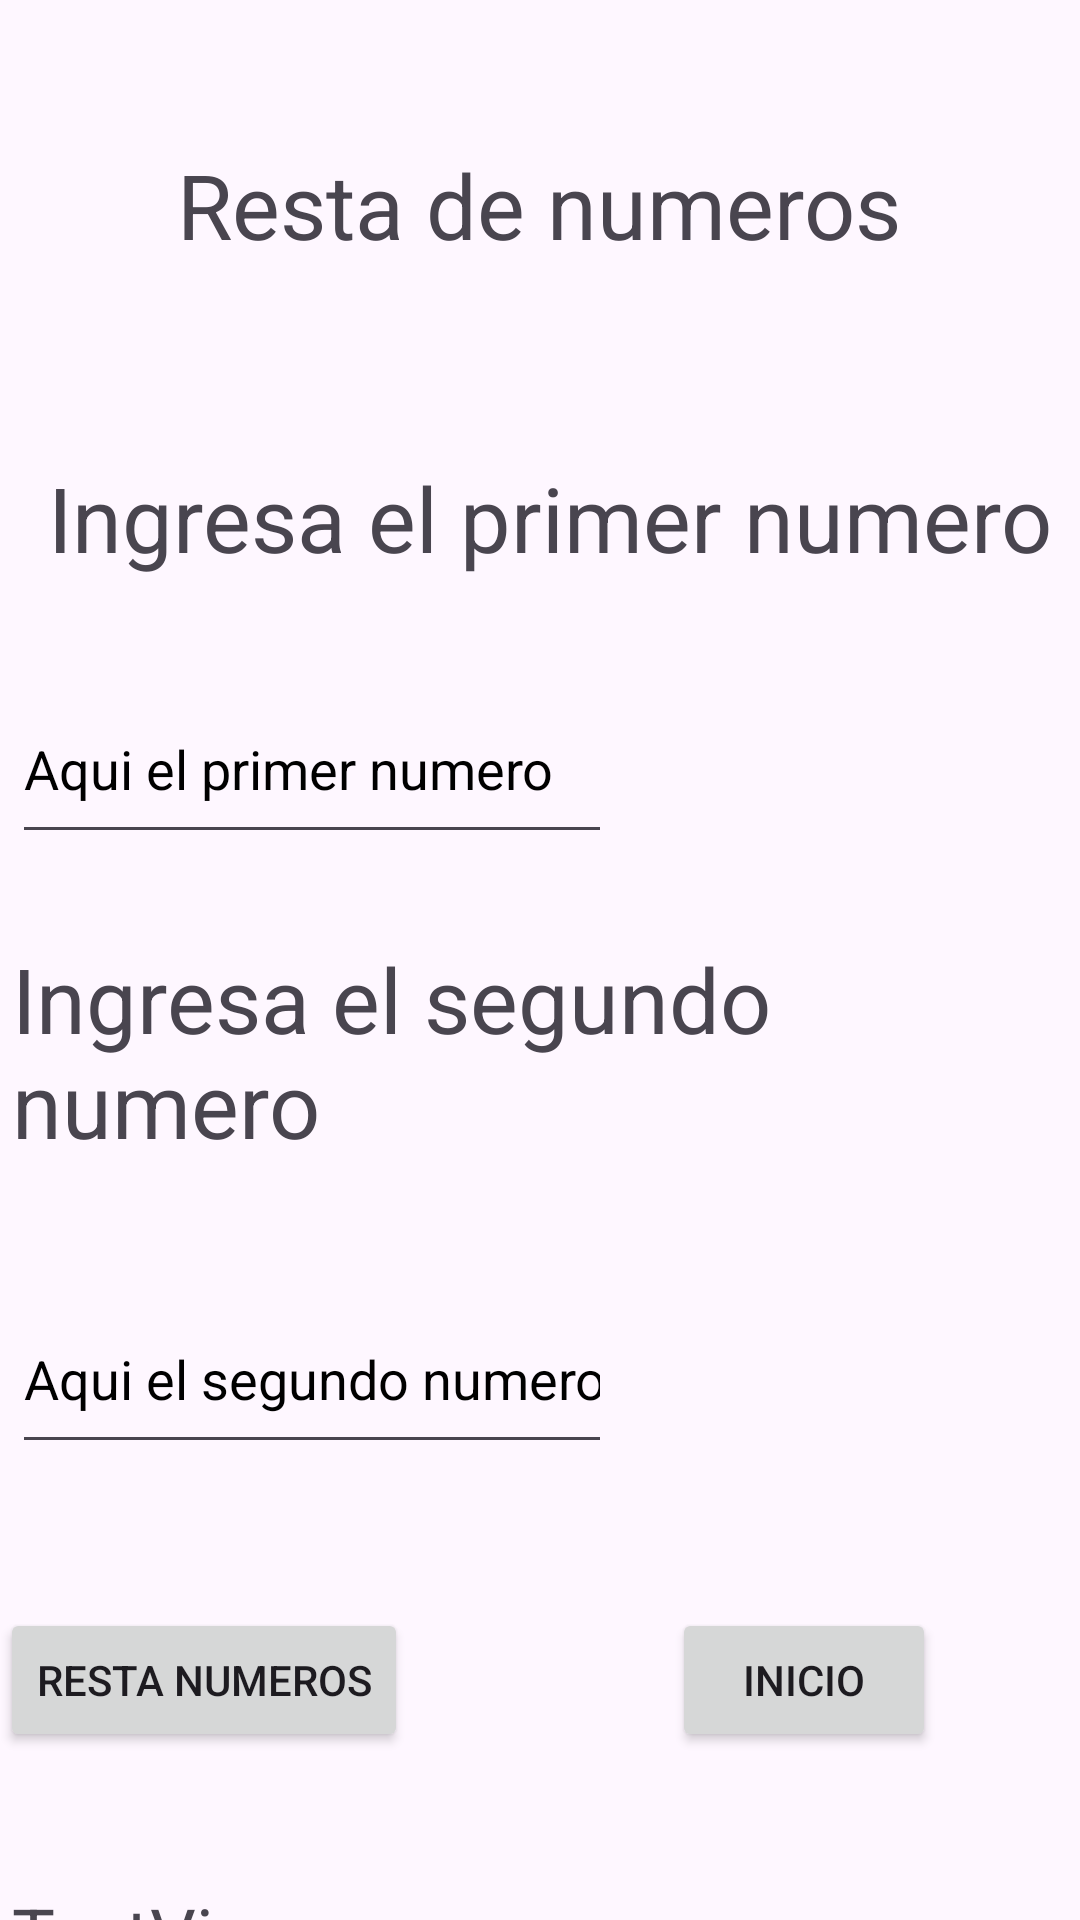

Here is an Android app screen rendered from its layout file. Give the layout XML and the strings, colors and styles it references.
<!-- AndroidManifest.xml: application theme Theme.TDSMH252_JJVRP1E2 -->
<!-- res/layout/activity_pnt1resta.xml -->
<?xml version="1.0" encoding="utf-8"?>
<androidx.constraintlayout.widget.ConstraintLayout xmlns:android="http://schemas.android.com/apk/res/android"
    xmlns:app="http://schemas.android.com/apk/res-auto"
    xmlns:tools="http://schemas.android.com/tools"
    android:id="@+id/main"
    android:layout_width="match_parent"
    android:layout_height="match_parent"
    tools:context=".pnt1resta">

    <Button
        android:id="@+id/btnp1Inicio"
        android:layout_width="wrap_content"
        android:layout_height="wrap_content"
        android:layout_marginStart="88dp"
        android:layout_marginTop="48dp"
        android:onClick="oneclickInicio"
        android:text="@string/blbuttonp1"
        app:layout_constraintStart_toEndOf="@+id/btnp1resta"
        app:layout_constraintTop_toBottomOf="@+id/txtnum2" />

    <TextView
        android:id="@+id/lblresultado"
        android:layout_width="220dp"
        android:layout_height="60dp"
        android:layout_marginStart="4dp"
        android:layout_marginTop="44dp"
        android:text="TextView"
        android:textSize="24sp"
        app:layout_constraintStart_toStartOf="parent"
        app:layout_constraintTop_toBottomOf="@+id/btnp1resta" />

    <Button
        android:id="@+id/btnp1resta"
        android:layout_width="wrap_content"
        android:layout_height="wrap_content"
        android:layout_marginTop="48dp"
        android:onClick="oneclickrestar"
        android:text="@string/blresta"
        app:layout_constraintTop_toBottomOf="@+id/txtnum2"
        tools:layout_editor_absoluteX="16dp" />

    <TextView
        android:id="@+id/textView8"
        android:layout_width="wrap_content"
        android:layout_height="wrap_content"
        android:layout_marginStart="16dp"
        android:layout_marginTop="64dp"
        android:text="@string/lnum1"
        android:textSize="30sp"
        app:layout_constraintStart_toStartOf="parent"
        app:layout_constraintTop_toBottomOf="@+id/textView7" />

    <EditText
        android:id="@+id/txtnum1"
        android:layout_width="200dp"
        android:layout_height="60dp"
        android:layout_marginStart="4dp"
        android:layout_marginTop="32dp"
        android:autofillHints="num1"
        android:ems="10"
        android:hint="@string/hlnum1"
        android:inputType="text"
        android:textColor="@color/black"
        android:textColorHint="@color/black"
        app:layout_constraintStart_toStartOf="parent"
        app:layout_constraintTop_toBottomOf="@+id/textView8" />

    <TextView
        android:id="@+id/textView5"
        android:layout_width="wrap_content"
        android:layout_height="wrap_content"
        android:layout_marginStart="4dp"
        android:layout_marginTop="28dp"
        android:text="@string/lnum2"
        android:textSize="30sp"
        app:layout_constraintStart_toStartOf="parent"
        app:layout_constraintTop_toBottomOf="@+id/txtnum1" />

    <EditText
        android:id="@+id/txtnum2"
        android:layout_width="200dp"
        android:layout_height="60dp"
        android:layout_marginStart="4dp"
        android:layout_marginTop="40dp"
        android:autofillHints="num2"
        android:ems="10"
        android:hint="@string/hlnum2"
        android:inputType="number"
        android:textColor="@color/black"
        android:textColorHint="@color/black"
        app:layout_constraintStart_toStartOf="parent"
        app:layout_constraintTop_toBottomOf="@+id/textView5" />

    <TextView
        android:id="@+id/textView7"
        android:layout_width="wrap_content"
        android:layout_height="wrap_content"
        android:layout_marginTop="48dp"
        android:text="@string/p2titulo1"
        android:textSize="30sp"
        app:layout_constraintEnd_toEndOf="parent"
        app:layout_constraintHorizontal_bias="0.498"
        app:layout_constraintStart_toStartOf="parent"
        app:layout_constraintTop_toTopOf="parent" />
</androidx.constraintlayout.widget.ConstraintLayout>
<!-- resources referenced by this layout -->
<resources>
  <string name="blbuttonp1">Inicio</string>
  <string name="blresta">Resta numeros</string>
  <string name="hlnum1">Aqui el primer numero</string>
  <string name="hlnum2">Aqui el segundo numero</string>
  <string name="lnum1">Ingresa el primer numero</string>
  <string name="lnum2">Ingresa el segundo numero</string>
  <string name="p2titulo1">Resta de numeros</string>
  <style name="Theme.TDSMH252_JJVRP1E2" parent="Base.Theme.TDSMH252_JJVRP1E2" />
  <style name="Base.Theme.TDSMH252_JJVRP1E2" parent="Theme.Material3.DayNight.NoActionBar">
          
          
      </style>
  <!-- not gathered from this repository: default colours our renderer supplied (Android Studio template values) -->
  <color name="black">#FF000000</color>
</resources>
